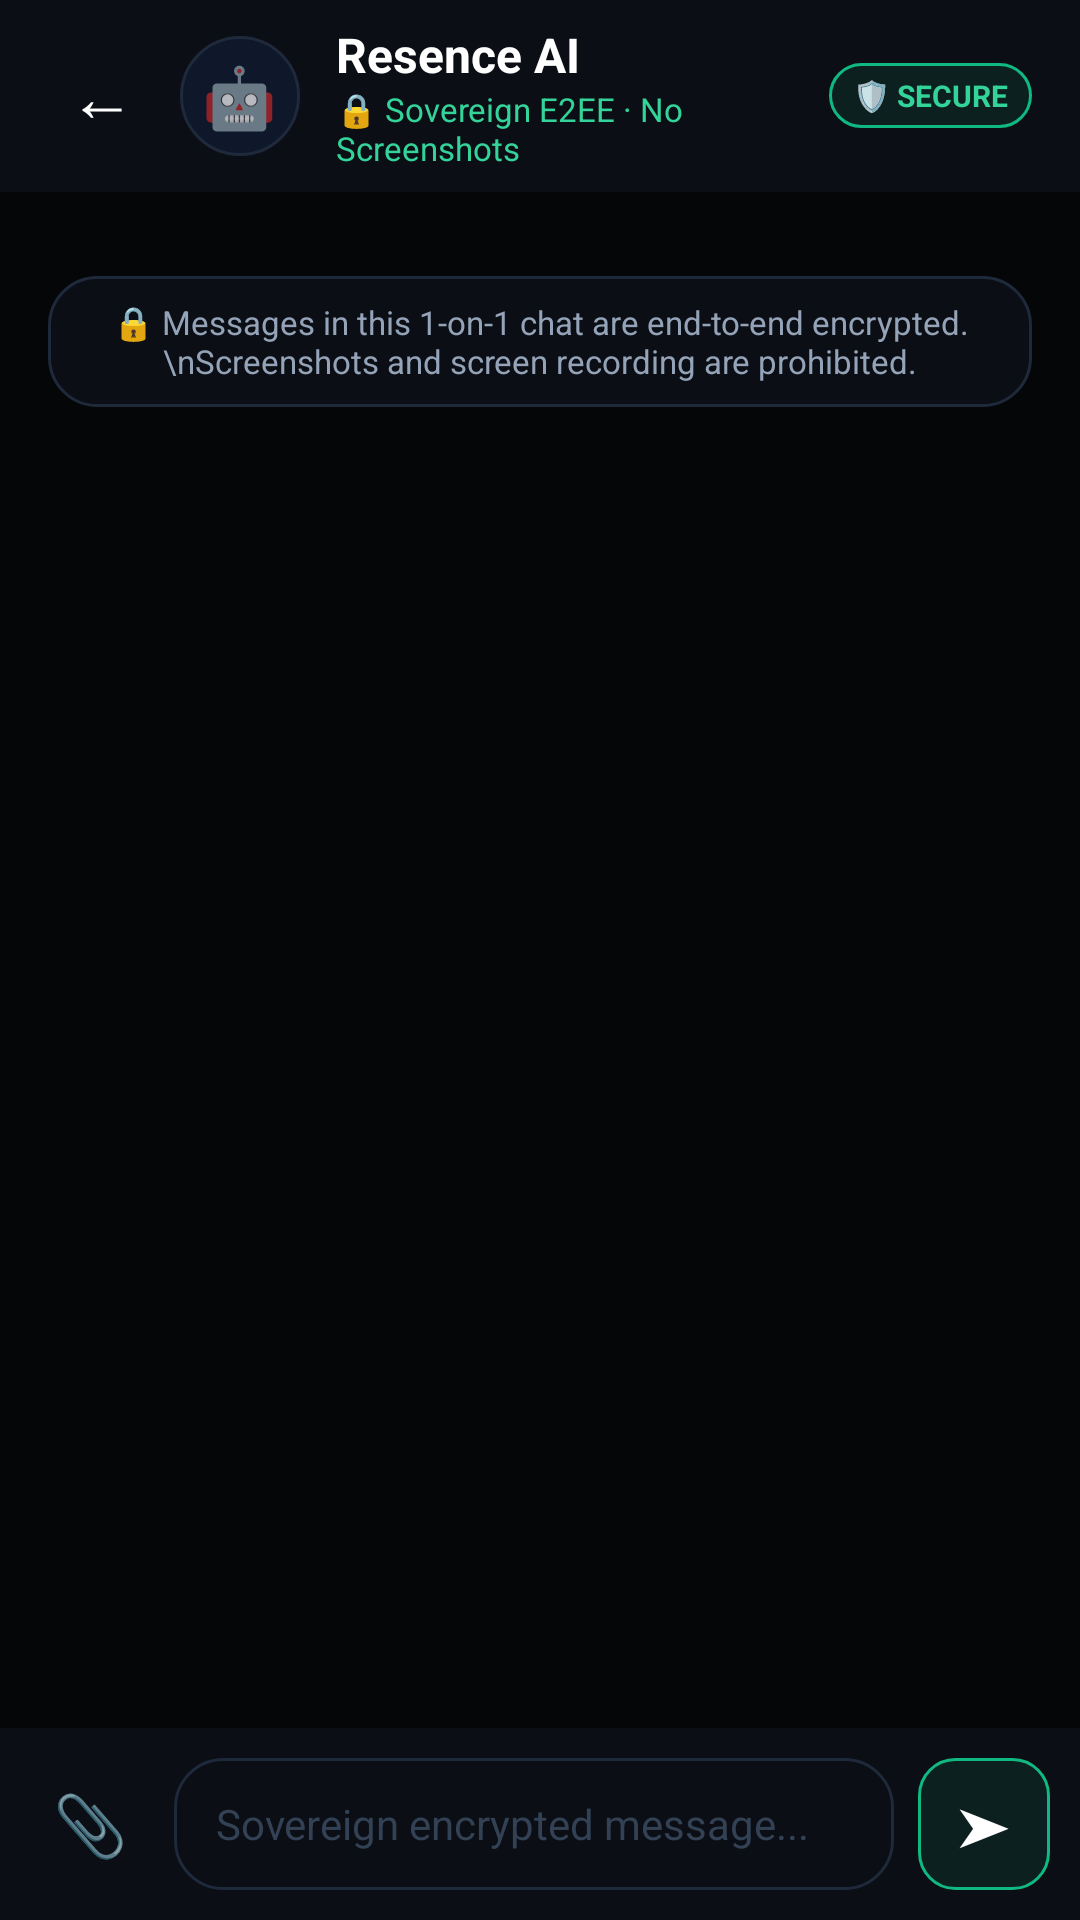

Here is an Android app screen rendered from its layout file. Give the layout XML and the strings, colors and styles it references.
<!-- AndroidManifest.xml: application theme Theme.WeResence -->
<!-- res/layout/activity_chat.xml -->
<?xml version="1.0" encoding="utf-8"?>
<androidx.constraintlayout.widget.ConstraintLayout xmlns:android="http://schemas.android.com/apk/res/android"
    xmlns:app="http://schemas.android.com/apk/res-auto"
    android:layout_width="match_parent"
    android:layout_height="match_parent"
    android:background="@color/bg_dark">

    
    <LinearLayout
        android:id="@+id/chatHeader"
        android:layout_width="match_parent"
        android:layout_height="64dp"
        android:orientation="horizontal"
        android:gravity="center_vertical"
        android:paddingHorizontal="16dp"
        android:background="@color/surface_dark"
        app:layout_constraintTop_toTopOf="parent">

        <TextView
            android:id="@+id/btnBack"
            android:layout_width="36dp"
            android:layout_height="36dp"
            android:gravity="center"
            android:text="←"
            android:textColor="@color/white"
            android:textSize="22sp"
            android:background="?attr/selectableItemBackgroundBorderless" />

        <LinearLayout
            android:layout_width="40dp"
            android:layout_height="40dp"
            android:layout_marginStart="8dp"
            android:gravity="center"
            android:background="@drawable/bg_pin_button">

            <TextView
                android:id="@+id/tvChatAvatar"
                android:layout_width="wrap_content"
                android:layout_height="wrap_content"
                android:text="🤖"
                android:textSize="20sp" />
        </LinearLayout>

        <LinearLayout
            android:layout_width="0dp"
            android:layout_height="wrap_content"
            android:layout_weight="1"
            android:layout_marginStart="12dp"
            android:orientation="vertical">

            <TextView
                android:id="@+id/tvChatTitle"
                android:layout_width="wrap_content"
                android:layout_height="wrap_content"
                android:text="Resence AI"
                android:textColor="@color/white"
                android:textSize="16sp"
                android:textStyle="bold" />

            <TextView
                android:id="@+id/tvChatStatus"
                android:layout_width="wrap_content"
                android:layout_height="wrap_content"
                android:text="🔒 Sovereign E2EE · No Screenshots"
                android:textColor="@color/emerald_400"
                android:textSize="11sp" />
        </LinearLayout>

        <TextView
            android:id="@+id/tvSecureBadge"
            android:layout_width="wrap_content"
            android:layout_height="wrap_content"
            android:text="🛡️ SECURE"
            android:textColor="@color/emerald_400"
            android:textSize="10sp"
            android:textStyle="bold"
            android:background="@drawable/bg_badge_emerald"
            android:paddingHorizontal="8dp"
            android:paddingVertical="4dp" />
    </LinearLayout>

    
    <ScrollView
        android:id="@+id/messagesScrollView"
        android:layout_width="match_parent"
        android:layout_height="0dp"
        android:padding="16dp"
        android:fillViewport="true"
        app:layout_constraintTop_toBottomOf="@id/chatHeader"
        app:layout_constraintBottom_toTopOf="@id/inputBar">

        <LinearLayout
            android:id="@+id/messagesContainer"
            android:layout_width="match_parent"
            android:layout_height="wrap_content"
            android:orientation="vertical">

            
            <TextView
                android:layout_width="wrap_content"
                android:layout_height="wrap_content"
                android:layout_gravity="center_horizontal"
                android:layout_marginVertical="12dp"
                android:text="🔒 Messages in this 1-on-1 chat are end-to-end encrypted.\nScreenshots and screen recording are prohibited."
                android:textColor="@color/slate_400"
                android:textAlignment="center"
                android:textSize="11sp"
                android:background="@drawable/bg_card_dark"
                android:paddingHorizontal="16dp"
                android:paddingVertical="8dp" />

        </LinearLayout>
    </ScrollView>

    
    <TextView
        android:id="@+id/tvTypingIndicator"
        android:layout_width="wrap_content"
        android:layout_height="wrap_content"
        android:text="Resence AI is thinking..."
        android:textColor="@color/emerald_400"
        android:textSize="11sp"
        android:visibility="gone"
        android:layout_marginStart="20dp"
        android:layout_marginBottom="4dp"
        app:layout_constraintBottom_toTopOf="@id/inputBar"
        app:layout_constraintStart_toStartOf="parent" />

    
    <LinearLayout
        android:id="@+id/inputBar"
        android:layout_width="match_parent"
        android:layout_height="wrap_content"
        android:orientation="horizontal"
        android:gravity="center_vertical"
        android:padding="10dp"
        android:background="@color/surface_dark"
        app:layout_constraintBottom_toBottomOf="parent">

        <TextView
            android:id="@+id/btnAttachMedia"
            android:layout_width="40dp"
            android:layout_height="40dp"
            android:gravity="center"
            android:text="📎"
            android:textSize="20sp"
            android:background="?attr/selectableItemBackgroundBorderless" />

        <EditText
            android:id="@+id/etMessageInput"
            android:layout_width="0dp"
            android:layout_height="44dp"
            android:layout_weight="1"
            android:layout_marginHorizontal="8dp"
            android:background="@drawable/bg_card_dark"
            android:hint="Sovereign encrypted message..."
            android:textColorHint="@color/slate_700"
            android:textColor="@color/white"
            android:textSize="14sp"
            android:paddingHorizontal="14dp"
            android:inputType="textCapSentences|textMultiLine"
            android:maxLines="4" />

        <TextView
            android:id="@+id/btnSendMessage"
            android:layout_width="44dp"
            android:layout_height="44dp"
            android:gravity="center"
            android:text="➤"
            android:textColor="@color/white"
            android:textSize="18sp"
            android:background="@drawable/bg_badge_emerald" />
    </LinearLayout>

</androidx.constraintlayout.widget.ConstraintLayout>
<!-- resources referenced by this layout -->
<resources>
  <color name="bg_dark">#050608</color>
  <color name="emerald_400">#34D399</color>
  <color name="slate_400">#94A3B8</color>
  <color name="slate_700">#334155</color>
  <color name="surface_dark">#0B0E14</color>
  <color name="white">#FFFFFF</color>
  <!-- drawable bg_badge_emerald (drawable) -->
  <?xml version="1.0" encoding="utf-8"?>
  <shape xmlns:android="http://schemas.android.com/apk/res/android"
      android:shape="rectangle">
      <solid android:color="#1A10B981" />
      <stroke
          android:width="1dp"
          android:color="@color/emerald_500" />
      <corners android:radius="12dp" />
  </shape>
  <!-- drawable bg_card_dark (drawable) -->
  <?xml version="1.0" encoding="utf-8"?>
  <shape xmlns:android="http://schemas.android.com/apk/res/android"
      android:shape="rectangle">
      <solid android:color="@color/surface_dark" />
      <stroke
          android:width="1dp"
          android:color="@color/slate_800" />
      <corners android:radius="16dp" />
  </shape>
  <!-- drawable bg_pin_button (drawable) -->
  <?xml version="1.0" encoding="utf-8"?>
  <ripple xmlns:android="http://schemas.android.com/apk/res/android"
      android:color="@color/slate_700">
      <item>
          <shape android:shape="oval">
              <solid android:color="@color/slate_900" />
              <stroke
                  android:width="1dp"
                  android:color="@color/slate_800" />
              <size
                  android:width="72dp"
                  android:height="72dp" />
          </shape>
      </item>
  </ripple>
  <style name="Theme.WeResence" parent="Theme.MaterialComponents.NoActionBar">
          <item name="colorPrimary">@color/emerald_500</item>
          <item name="colorPrimaryVariant">@color/emerald_400</item>
          <item name="colorOnPrimary">@color/white</item>
          <item name="colorSecondary">@color/emerald_400</item>
          <item name="android:statusBarColor">@color/bg_dark</item>
          <item name="android:navigationBarColor">@color/bg_dark</item>
          <item name="android:windowBackground">@color/bg_dark</item>
          <item name="android:forceDarkAllowed">false</item>
      </style>
  <color name="emerald_500">#10B981</color>
  <color name="slate_800">#1E293B</color>
  <color name="slate_900">#0F172A</color>
</resources>
